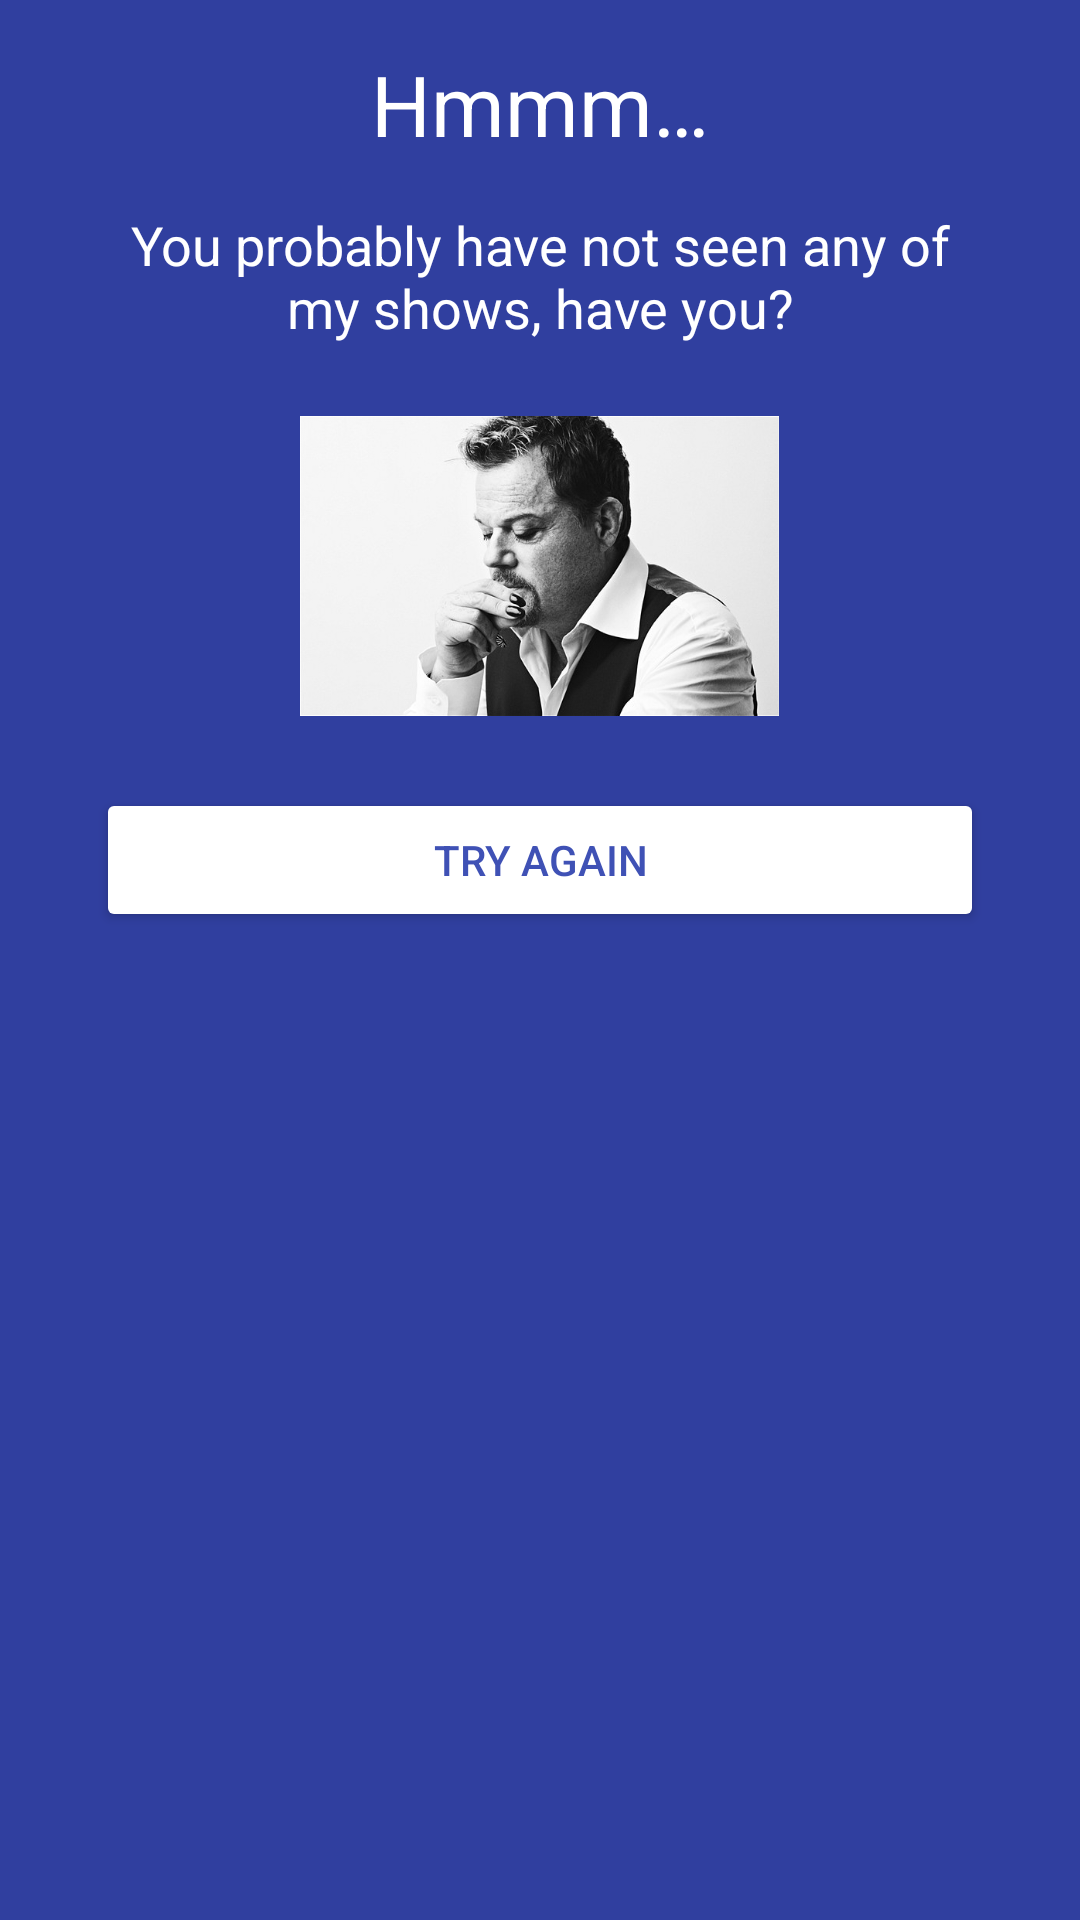

Reconstruct the res/layout file that produces this screen, plus the resources it refers to.
<!-- AndroidManifest.xml: application theme AppTheme -->
<!-- res/layout/winner_popup011.xml -->
<?xml version="1.0" encoding="utf-8"?>
<LinearLayout xmlns:android="http://schemas.android.com/apk/res/android"
    android:layout_width="wrap_content"
    android:layout_height="match_parent"
    android:background="@color/colorPrimaryDark"
    android:orientation="vertical">

    <LinearLayout
        android:layout_width="wrap_content"
        android:layout_height="wrap_content"
        android:layout_margin="16dp"
        android:orientation="vertical">

        <TextView
            android:layout_width="match_parent"
            android:layout_height="wrap_content"
            android:gravity="center"
            android:text="@string/winner_text01_title"
            android:textColor="@color/colorLight"
            android:textSize="28dp" />

        <TextView
            android:id="@+id/winner_textview"
            android:layout_width="match_parent"
            android:layout_height="wrap_content"
            android:layout_margin="16dp"
            android:gravity="center"
            android:text="@string/winner_text01"
            android:textColor="@color/colorLight"
            android:textSize="18dp" />

        <ImageView
            android:id="@+id/imageView"
            android:layout_width="match_parent"
            android:layout_height="100dp"
            android:layout_margin="8dp"
            android:scaleType="centerInside"
            android:src="@drawable/popup_01" />

        <Button
            android:id="@+id/dismiss"
            android:layout_width="match_parent"
            android:layout_height="wrap_content"
            android:layout_margin="16dp"
            android:backgroundTint="@color/colorLight"
            android:text="@string/button_text_tryAgain"
            android:textColor="@color/colorPrimary" />

    </LinearLayout>

</LinearLayout>
<!-- resources referenced by this layout -->
<resources>
  <color name="colorLight">#FFFFFF</color>
  <color name="colorPrimary">#3F51B5</color>
  <color name="colorPrimaryDark">#303F9F</color>
  <!-- drawable popup_01: jpeg bitmap (drawable, 43131 bytes) -->
  <string name="button_text_tryAgain">Try again</string>
  <string name="winner_text01">You probably have not seen any of my shows, have you?</string>
  <string name="winner_text01_title">Hmmm…</string>
  <style name="AppTheme" parent="Theme.AppCompat.Light.DarkActionBar">
          
          <item name="colorPrimary">@color/colorPrimary</item>
          <item name="colorPrimaryDark">@color/colorPrimaryDark</item>
          <item name="colorAccent">@color/colorAccent</item>
      </style>
  <color name="colorAccent">#00BCD4</color>
</resources>
